Run: headless pygame with SDL's dummy video driver; simulated clock (each Clock.tick advances the game by its frame time, no real sleeping); random seed 0; keys injected as events and as key.get_pressed() state; mouse plan: one left click at the window centre at the start of phase 2, then a move to the lower-right quarter at the start of phase 3.
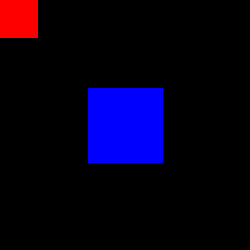
Frame 1 of 4 · flips 1–60 · no input
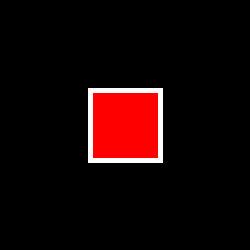
Frame 2 of 4 · flips 61–180 · clicked the window centre · tapped SPACE, RETURN · held RIGHT (→), D
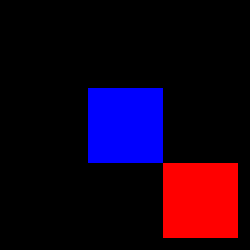
Frame 3 of 4 · flips 181–300 · moved the mouse to the lower-right quarter · held DOWN (↓), S
Frame 4 of 4 · flips 301–420 · held LEFT (←), A, UP (↑), W · screen unchanged from frame 3, image omitted

The pygame program that drew these frames:

# pygame.Rect object
# https://www.pygame.org/docs/ref/rect.html#pygame.Rect
#
# How do I detect collision in pygame?
# https://stackoverflow.com/questions/29640685/how-do-i-detect-collision-in-pygame/65064907#65064907
#
# GitHub - PyGameExamplesAndAnswers - Collision and Intersection - Overview
# https://github.com/Rabbid76/PyGameExamplesAndAnswers/blob/master/documentation/pygame/pygame_collision_and_intesection.md
#
# https://repl.it/@Rabbid76/PyGame-spritecollide

import pygame

pygame.init()
window = pygame.display.set_mode((250, 250))

sprite1 = pygame.sprite.Sprite()
sprite1.image = pygame.Surface((75, 75))
sprite1.image.fill('red')
sprite1.rect = pygame.Rect(*window.get_rect().center, 0, 0).inflate(75, 75)
sprite1.color = 'red'
sprite2 = pygame.sprite.Sprite()
sprite2.image = pygame.Surface((75, 75))
sprite2.image.fill('blue')
sprite2.rect = pygame.Rect(*window.get_rect().center, 0, 0).inflate(75, 75)
sprite2.color = 'blue'

all_group = pygame.sprite.Group([sprite2, sprite1])

def color_collision(sprite1, sprite2):
    if sprite1.rect.colliderect(sprite2.rect):
        return ((sprite1.color == 'red' and sprite2.color == 'blue') or
                (sprite1.color == 'blue' and sprite2.color == 'red')) 
    return False

run = True
while run:
    for event in pygame.event.get():
        if event.type == pygame.QUIT:
            run = False

    sprite1.rect.center = pygame.mouse.get_pos()
    collide = pygame.sprite.spritecollide(sprite1, all_group, False, color_collision)
    
    window.fill(0)
    all_group.draw(window)
    for s in collide:
        pygame.draw.rect(window, (255, 255, 255), s.rect, 5, 1)
    pygame.display.flip()

pygame.quit()
exit()
